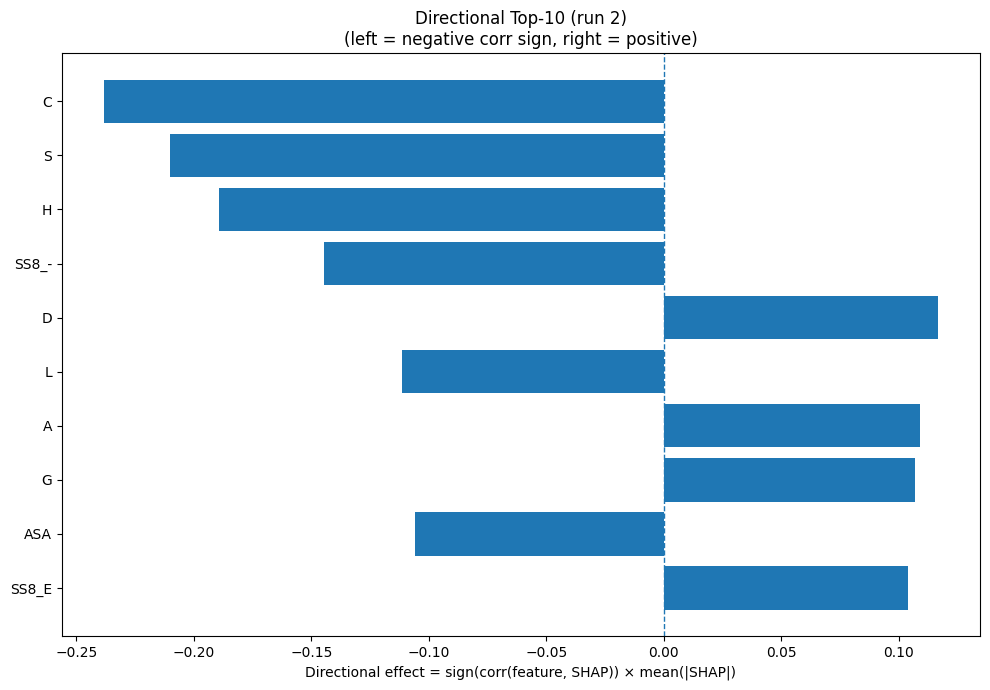

The table this chart was drawn from, first rows:
Index, Feature, CorrSign, MeanAbsSHAP, DirectionalEffect
1, C, -1.0, 0.2384, -0.2384
15, S, -1.0, 0.2102, -0.2102
6, H, -1.0, 0.1891, -0.1891
30, SS8_-, -1.0, 0.1444, -0.1444
2, D, 1.0, 0.1167, 0.1167
9, L, -1.0, 0.1113, -0.1113
0, A, 1.0, 0.109, 0.109
5, G, 1.0, 0.1068, 0.1068
31, ASA, -1.0, 0.1058, -0.1058
24, SS8_E, 1.0, 0.1037, 0.1037
17, V, 1.0, 0.09019, 0.09019
12, P, -1.0, 0.07859, -0.07859
7, I, 1.0, 0.06921, 0.06921
18, W, -1.0, 0.06308, -0.06308
8, K, 1.0, 0.05681, 0.05681
22, SS3_C, -1.0, 0.05101, -0.05101
11, N, 1.0, 0.04087, 0.04087
29, SS8_S, -1.0, 0.03529, -0.03529
28, SS8_T, 1.0, 0.02647, 0.02647
19, Y, 1.0, 0.02425, 0.02425
26, SS8_I, -1.0, 0.0228, -0.0228
32, GRAVY, 1.0, 0.02213, 0.02213
21, SS3_E, 1.0, 0.02189, 0.02189
4, F, 1.0, 0.02028, 0.02028
14, R, -1.0, 0.01792, -0.01792
25, SS8_G, 1.0, 0.01571, 0.01571
33, AROM, -1.0, 0.01213, -0.01213
13, Q, -1.0, 0.01069, -0.01069
23, SS8_H, -1.0, 0.009796, -0.009796
16, T, -1.0, 0.009112, -0.009112
27, SS8_B, 1.0, 0.007947, 0.007947
10, M, -1.0, 0.007345, -0.007345
3, E, 1.0, 0.007076, 0.007076
20, SS3_H, 1.0, 0.005955, 0.005955
